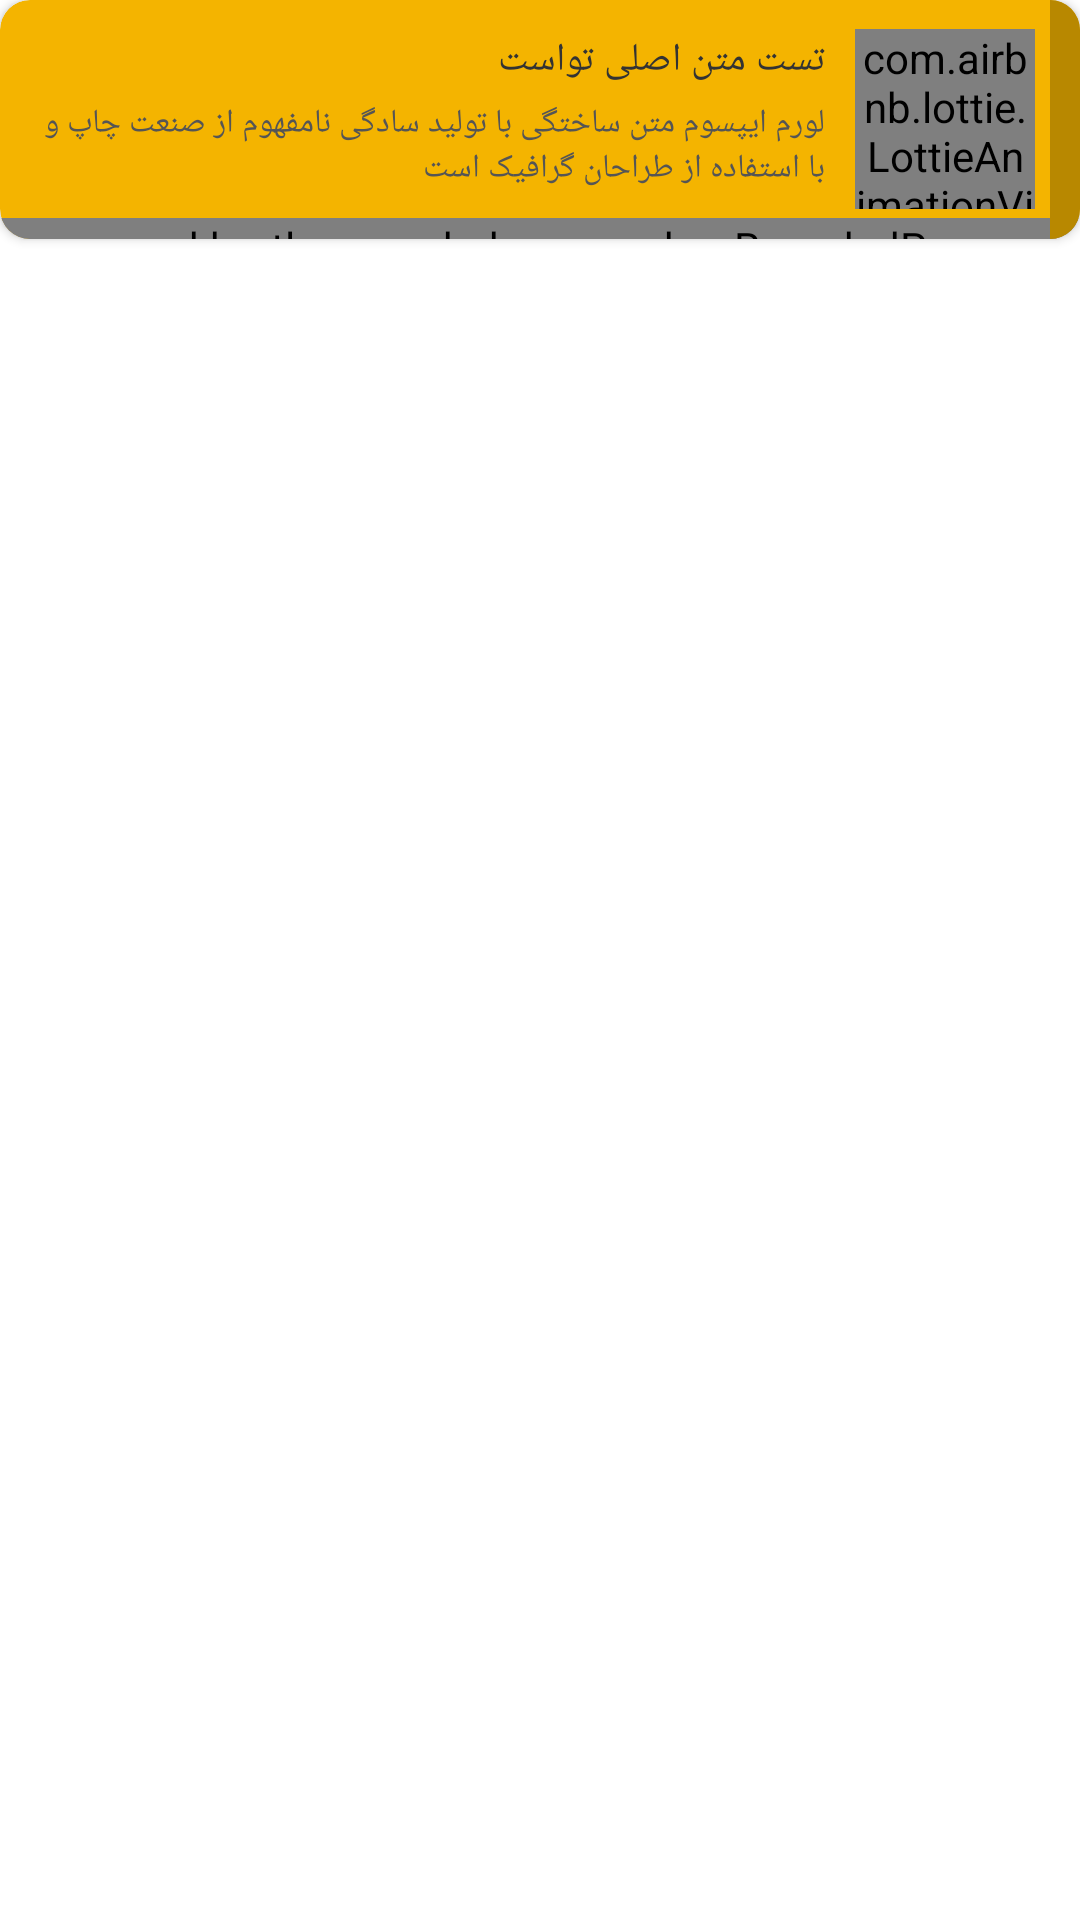

Here is an Android app screen rendered from its layout file. Give the layout XML and the strings, colors and styles it references.
<!-- AndroidManifest.xml: fallback theme Theme.MaterialComponents.DayNight.NoActionBar -->
<!-- res/layout/toastwarning.xml -->
<?xml version="1.0" encoding="utf-8"?>
<RelativeLayout xmlns:android="http://schemas.android.com/apk/res/android"
    xmlns:app="http://schemas.android.com/apk/res-auto"
    xmlns:tools="http://schemas.android.com/tools"
    android:layout_width="wrap_content"
    android:layout_height="wrap_content"
    tools:context=".MaterialToast">


    <androidx.cardview.widget.CardView
        android:layout_width="wrap_content"
        android:layout_height="wrap_content"
        android:layout_centerHorizontal="true"
        android:layout_marginBottom="50dp"
        app:cardBackgroundColor="#F4B400"
        android:maxWidth="50dp"
        android:minWidth="50dp"
        app:cardCornerRadius="10dp">



        <RelativeLayout
            android:layout_width="wrap_content"
            android:layout_height="wrap_content">



            <com.mackhartley.roundedprogressbar.RoundedProgressBar
                android:layout_width="match_parent"
                android:layout_height="7dp"
                app:rpbBackgroundColor="#F3C442"
                android:id="@+id/progressBar"
                android:layout_alignBottom="@+id/bottomPadding"
                app:rpbCornerRadius="20dp"
                app:rpbProgressColor="#B88800"
                app:rpbShowProgressText="false" />

            <RelativeLayout
                android:layout_width="10dp"
                android:layout_alignTop="@+id/topPadding"
                android:background="#B88800"
                android:layout_alignParentRight="true"
                android:layout_alignBottom="@id/bottomPadding"
                android:layout_height="wrap_content"/>


            <View
                android:layout_width="wrap_content"
                android:id="@+id/topPadding"
                android:layout_height="1dp"/>


            <com.airbnb.lottie.LottieAnimationView
                android:id="@+id/toastSuccessIcon"
                android:layout_width="60dp"
                android:layout_marginRight="15dp"
                android:layout_height="60dp"
                android:layout_alignParentRight="true"
                android:layout_centerVertical="true"
                app:lottie_autoPlay="true"
                app:lottie_loop="false"
                app:lottie_rawRes="@raw/warning2" />



            <LinearLayout
                android:layout_width="wrap_content"
                android:layout_height="wrap_content"
                android:orientation="vertical"
                android:id="@+id/textLayouts"
                android:layoutDirection="rtl"
                android:layout_toLeftOf="@+id/toastSuccessIcon"
                android:textDirection="rtl"
                android:gravity="right"
                android:layout_below="@+id/topPadding"
                android:padding="10dp">


                <TextView
                    android:layout_width="wrap_content"
                    android:layout_height="wrap_content"
                    android:text="@string/toastTitle"
                    android:textColor="#333"
                    android:id="@+id/textTitle"
                    android:layout_marginBottom="5dp"
                    android:textSize="13sp" />


                <TextView
                    android:layout_width="wrap_content"
                    android:layout_height="wrap_content"
                    android:paddingBottom="5dp"
                    android:text="@string/toastText"
                    android:textColor="#555555"
                    android:id="@+id/textExplain"
                    android:textSize="11sp" />


            </LinearLayout>


            <View
                android:layout_width="wrap_content"
                android:id="@+id/bottomPadding"
                android:layout_below="@+id/textLayouts"
                android:layout_height="1dp"/>


        </RelativeLayout>


    </androidx.cardview.widget.CardView>





</RelativeLayout>
<!-- resources referenced by this layout -->
<resources>
  <string name="toastText">لورم ایپسوم متن ساختگی با تولید سادگی نامفهوم از صنعت چاپ و با استفاده از طراحان گرافیک است</string>
  <string name="toastTitle">تست متن اصلی تواست</string>
</resources>
